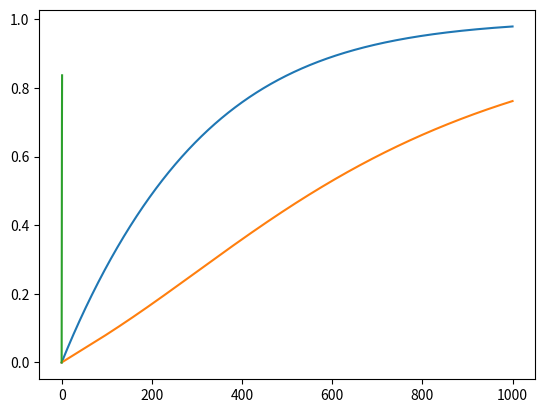

Write the Python code that produced this figure.
import matplotlib.pyplot as plt
import numpy as np
import scipy.optimize as opt
from functools import partial
from math import *

events = {'A1': 0, 'A2': 1, 'B1': 2, 'B2': 3, 'C': 4, 'D1': 5, 'D2': 6, 'E': 7 }
l = np.array([0.0007, 0.0007, 0.0025, 0.0001, 0.00295, 0.0005, 0.00385, 0.00325])

def P(t, l, index):
    return 1-np.exp(-l[index] * t)

# A1 = lambda t: P(0,t)

# P = lambda(index, t): 1-exp(l[index] * t)

T = 500

for i in range(len(l)):
    print("\n" + str(P(T, l, i)))

def P_union2(t, l, index_1, index_2):
    return P(t, l, index_1) + P(t, l, index_2) - P(t, l, index_1) * P(t, l, index_2)

def P_union2P(P1, P2):
    return P1 + P2 - P1 * P2

def P_union3(t, l, index_1, index_2, index_3):
    return 1 - (1 - P(t, l, index_1)) * (1 - P(t, l, index_2)) * (1 - P(t, l, index_3))

def P_union3P(P1, P2, P3):
    return 1 - (1 - P1) * (1 - P2) * (1 - P3)

def P_inresection(t, l, *indeces):
    res = 1
    for i in indeces:
        res *= P(t, l, i)
    return res

D1uE = P_union2(T, l, events['D1'], events['E'])
print("\nD1uE =", D1uE)
D2uE = P_union2(T, l, events['D2'], events['E'])
print("D2uE =", D2uE)
CiB1iA1 = P_inresection(T, l, events['C'], events['B1'], events['A1'])
print("CiB1iA1 =", CiB1iA1)
CiB2iA2 = P_inresection(T, l, events['C'], events['B2'], events['A2'])
print("CiB2iA2 =", CiB2iA2)
hack_contour = P_union2P(CiB1iA1, CiB2iA2)
print("hack_contour =", hack_contour)
hack = P_union3P(P(T, l, events['E']), CiB1iA1, CiB2iA2)
print("hack =", hack)

def hack_t (l, t):
    CiB1iA1 = P_inresection(t, l, events['C'], events['B1'], events['A1'])
    CiB2iA2 = P_inresection(t, l, events['C'], events['B2'], events['A2'])
    return P_union3P(P(t, l, events['E']), CiB1iA1, CiB2iA2)

hack_t_bounded = partial(hack_t, l)

trange = np.arange(0.0,1000.0,0.1)
plt.plot(trange, hack_t_bounded(trange))
plt.show()

max_ind = events['E']
l_new = l.copy()
l_new[max_ind] /= 4

hack_t_bounded1 = partial(hack_t,l_new)

plt.plot(trange, hack_t_bounded1(trange))
plt.show()

def hack_multuplier(mult):
    return np.array([hack_t(l * m, T) for m in mult])


trange1 = np.arange(0.0,1.0,0.0001)
plt.plot(trange1, hack_multuplier(trange1))
plt.show()

hack1 = hack_t(l, T)

def to_opt(mult):
    return hack_multuplier([mult])[0] - hack1 / 2

x0 = opt.bisect(to_opt, 0, 1)
print("\n" + str(x0))
